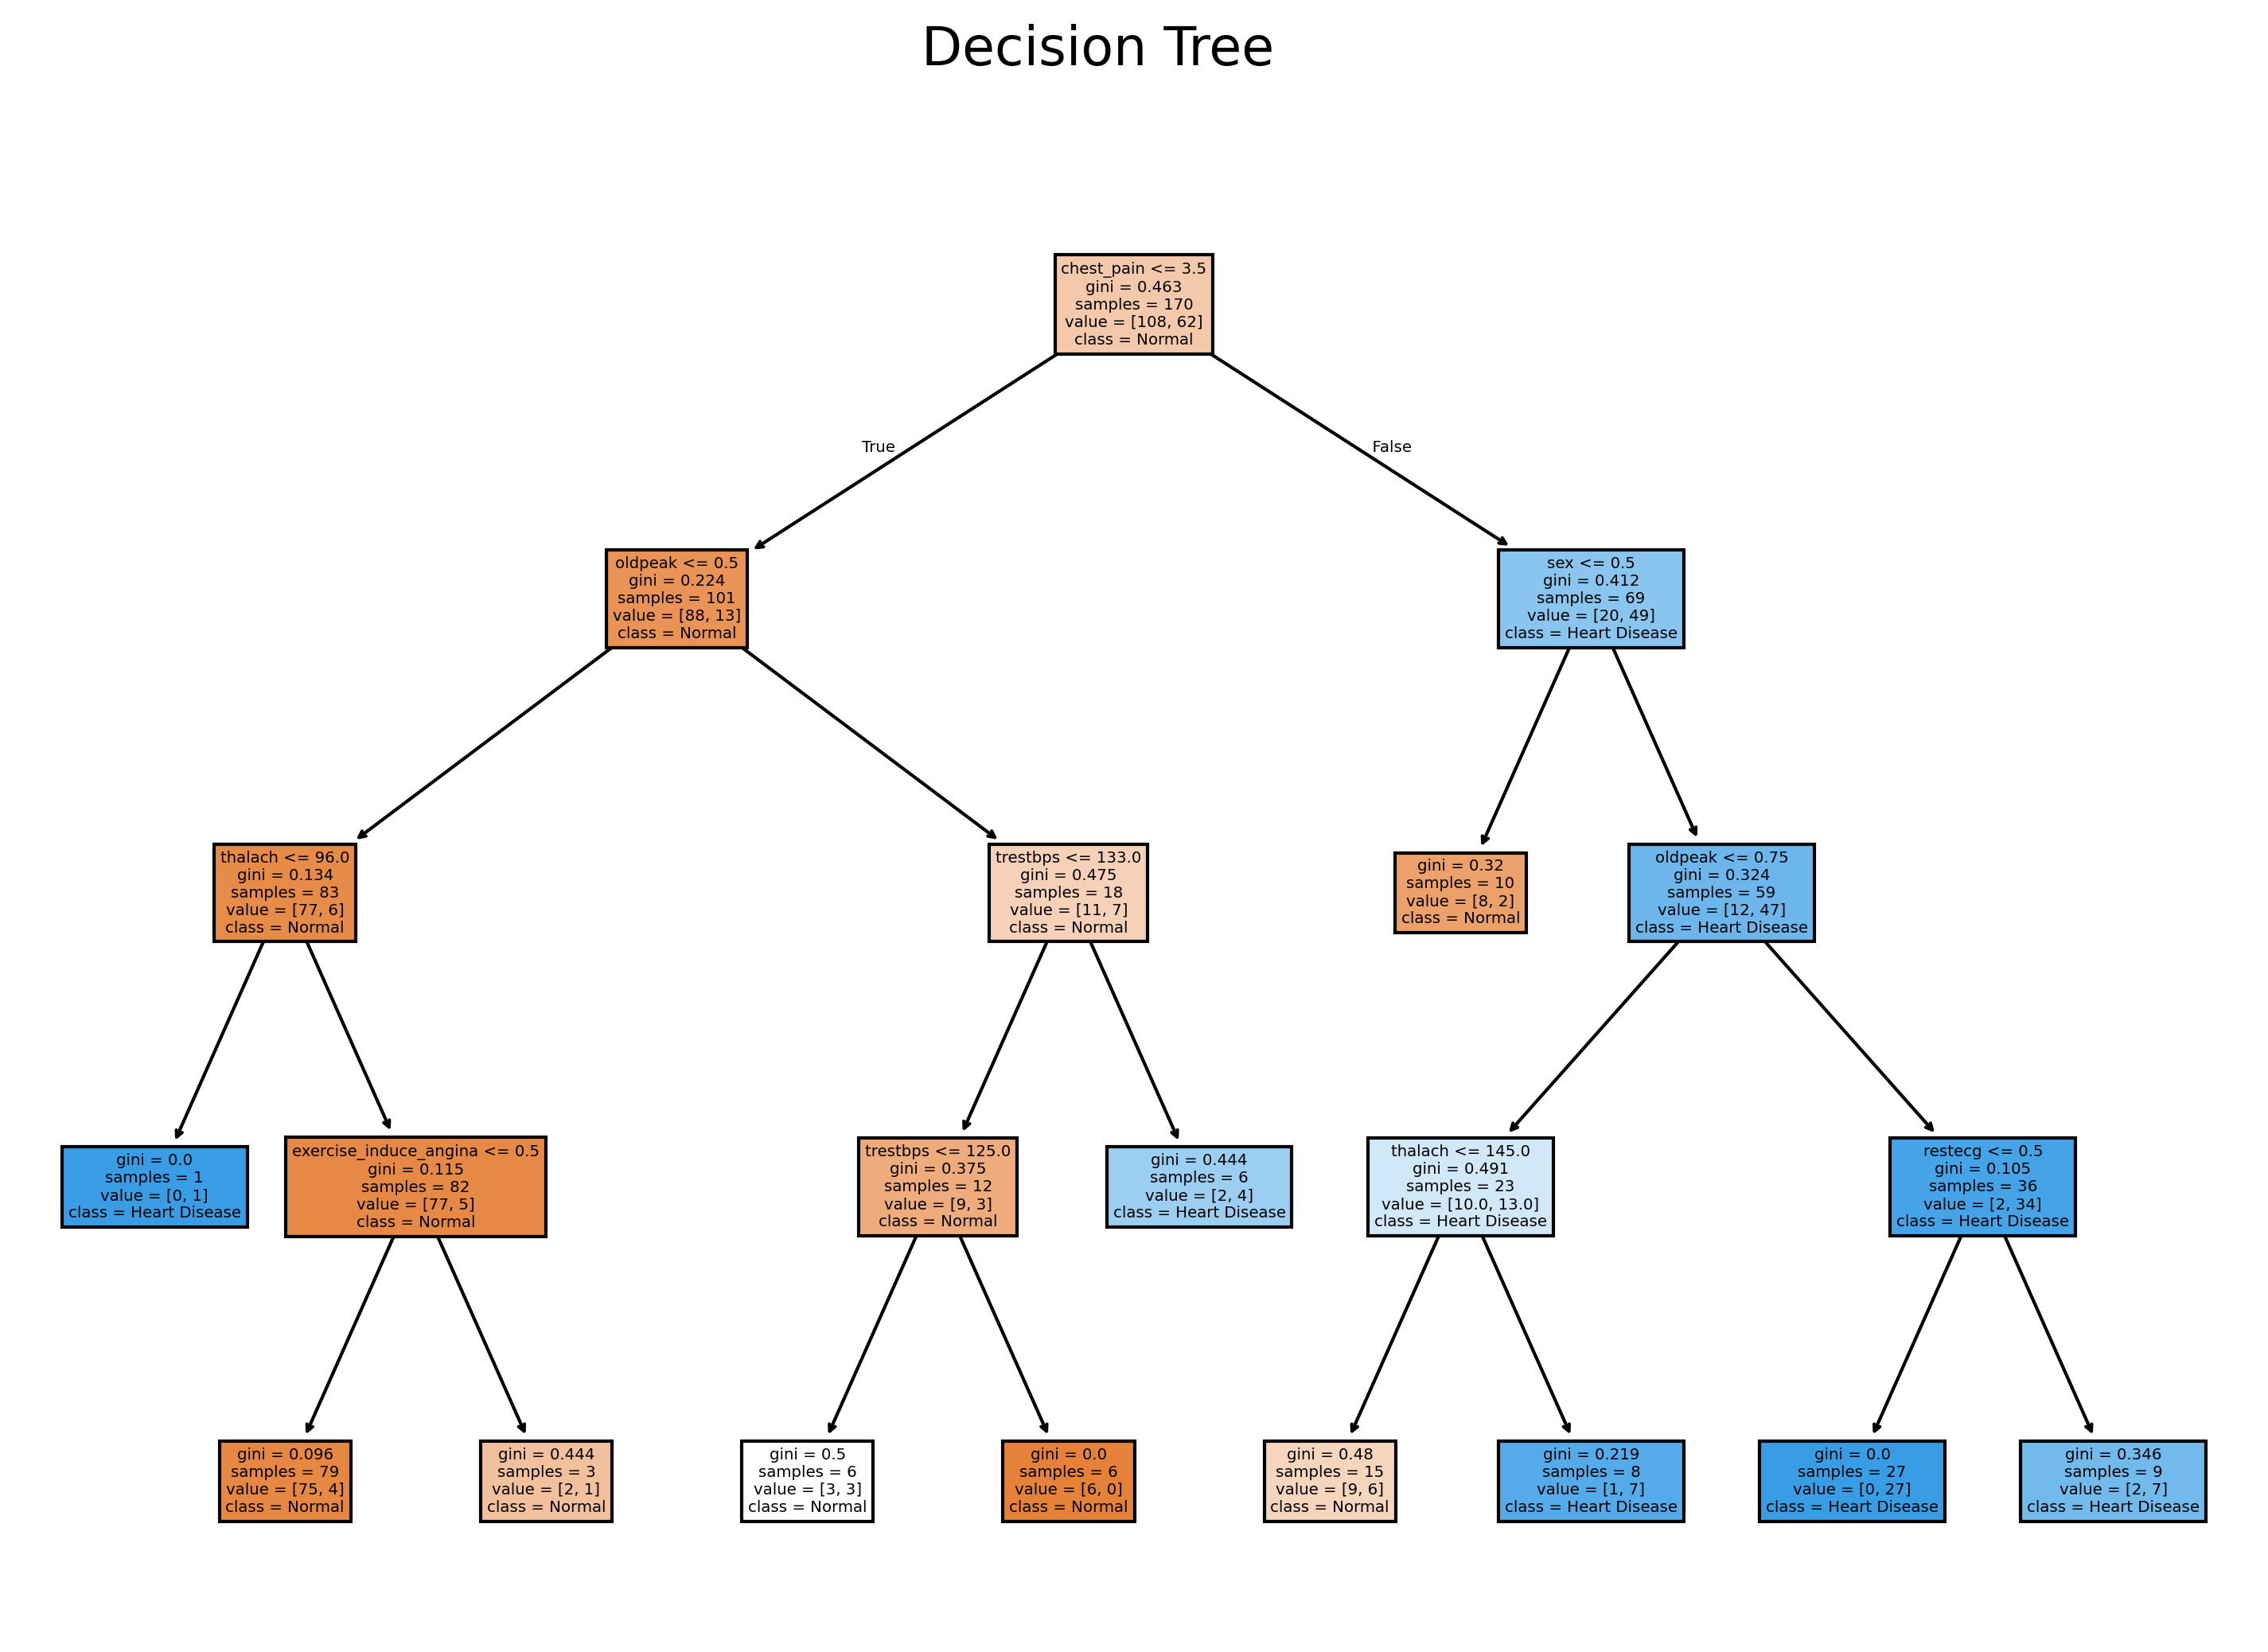

Reproduce this figure in Python.
from sklearn.model_selection import train_test_split, ParameterGrid
from sklearn.metrics import accuracy_score
from sklearn.tree import plot_tree
import matplotlib.pyplot as plot
import pandas as panda
import os
from sklearn.tree import DecisionTreeClassifier #Decision tree

script_dir = os.path.dirname(os.path.abspath(__file__))
csv_path = os.path.join(script_dir, 'hungarian_heart_diseases.csv')
data = panda.read_csv(csv_path)

#todas as linhas, todas as colunas exceto a ultima
x = data.iloc[:, : -1]
#todas as linhas, apenas a ultima coluna
y = data.iloc[:, -1]

#60-40 split (60 para o train, 40 para o resto)
x_train, x_rest, y_train, y_rest = train_test_split(
    x, y, test_size=0.4, stratify=y, random_state=1
)
#20-20 split (20 para validação, 20 para teste)
#Do resto (40%)
x_val, x_test, y_val, y_test = train_test_split(
    x_rest, y_rest, test_size=0.5, stratify=y_rest, random_state=1
)

#x_rest, x_test, y_rest, y_test = train_test_split(
#    x, y, test_size=0.2, stratify=y, random_state=1
#)

#x_train, x_val, y_train, y_val = train_test_split(
#    x_rest, y_rest, test_size=0.25, stratify=y_rest, random_state=1
#)

#Limitações dos hiperparâmetros
parameters = {"max_depth": [2, 3, 4], "min_samples_split": range(2, 101)}
best_model = None
best_params = None
best_val_acc = 0
best_test_acc = 0

for params in ParameterGrid(parameters):
    classifier = DecisionTreeClassifier(
        max_depth = params["max_depth"],
        min_samples_split = params["min_samples_split"],
        random_state = 1
    )
    classifier.fit(x_train, y_train)
    val_acc = classifier.score(x_val, y_val)
    test_acc = classifier.score(x_test, y_test)

    #Encontramos um melhor no teste
    #At least 80, 78.5% in test
    #if val_acc >= 0.80 and test_acc >= 0.785 and val_acc > best_val_acc:
    if val_acc >= 0.80 and test_acc >= 0.785 and test_acc > best_test_acc:
        best_model = classifier
        best_val_acc = val_acc
        best_params = params
        best_test_acc = test_acc

#Debugging para comparar se da o mesmo para diferentes executações
#print("Best_params", best_params)
#print("val_accuracy", best_val_acc)
#print("test_accuracy", best_test_acc)

#O melhor de todos
plot.figure(figsize=(12,8))
#plot.title("Decision Tree")
#plot.legend()
plot.suptitle("Decision Tree", fontsize=16, y=0.95)
plot.tight_layout()
plot_tree(best_model, feature_names=x.columns, class_names=["Normal","Heart Disease"], filled=True)
#plot.show()
plot.savefig('60-20-20.png', dpi=300, bbox_inches='tight')
plot.close()

